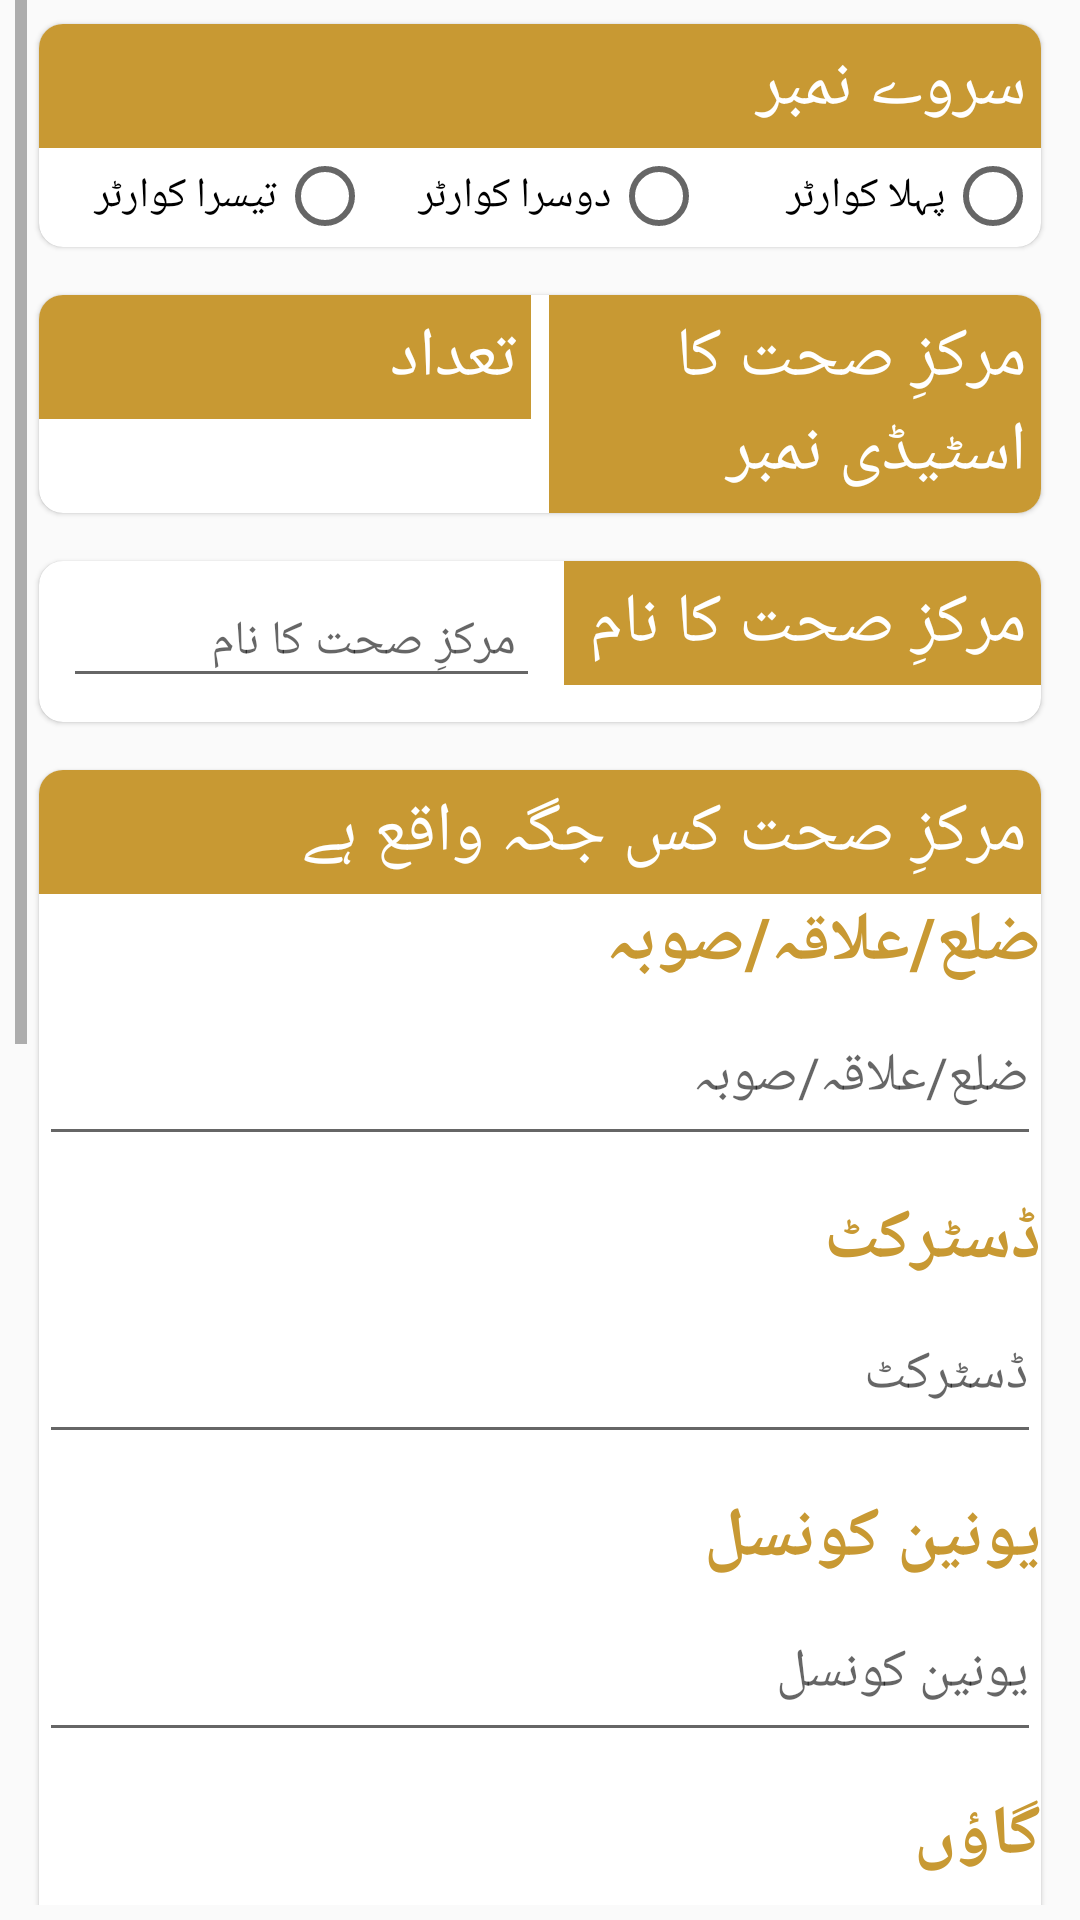

Reconstruct the res/layout file that produces this screen, plus the resources it refers to.
<!-- AndroidManifest.xml: application theme AppTheme -->
<!-- res/layout/activity_section3a.xml -->
<layout xmlns:android="http://schemas.android.com/apk/res/android">

    <data>

        <import type="android.view.View" />

        <variable
            name="callback"
            type="edu.aku.hassannaqvi.fas.ui.tool3.Section3A" />
    </data>


    <ScrollView style="@style/i_scrollview">

        <LinearLayout
            android:id="@+id/GrpName"
            style="@style/vlinerlayout">


            
            <android.support.v7.widget.CardView
                android:id="@+id/fldGrpCVhf1_00"
                style="@style/cardView">

                <LinearLayout style="@style/vlinerlayout">

                    <TextView
                        style="@style/i_textview"
                        android:text="@string/hf1_00" />

                    <RadioGroup
                        android:id="@+id/hf1_00"
                        style="@style/hradiogroup">

                        <RadioButton
                            android:id="@+id/hf1_00a"
                            style="@style/i_radiobutton"
                            android:layout_width="0dp"
                            android:layout_weight="1"
                            android:text="@string/hf1_00a" />

                        <RadioButton
                            android:id="@+id/hf1_00b"
                            style="@style/i_radiobutton"
                            android:layout_width="0dp"
                            android:layout_weight="1"
                            android:text="@string/hf1_00b" />

                        <RadioButton
                            android:id="@+id/hf1_00v"
                            style="@style/i_radiobutton"
                            android:layout_width="0dp"
                            android:layout_weight="1"
                            android:text="@string/hf1_00v" />

                    </RadioGroup>

                </LinearLayout>

            </android.support.v7.widget.CardView>


            
            <android.support.v7.widget.CardView
                android:id="@+id/fldGrpCVhf1_01"
                style="@style/cardView">

                <LinearLayout style="@style/hlinerlayout">

                    <TextView
                        style="@style/i_textview"
                        android:layout_width="0dp"
                        android:layout_marginEnd="3dp"
                        android:layout_weight="1"
                        android:text="@string/hf1_01" />

                    <TextView
                        android:id="@+id/hf1_01"
                        style="@style/i_textview"
                        android:layout_width="0dp"
                        android:layout_marginStart="3dp"
                        android:layout_weight="1"
                        android:text="@string/num" />

                </LinearLayout>

            </android.support.v7.widget.CardView>


            
            <android.support.v7.widget.CardView
                android:id="@+id/fldGrpCVhf1_02"
                style="@style/cardView">

                <LinearLayout style="@style/hlinerlayout">

                    <TextView
                        style="@style/i_textview"
                        android:layout_width="0dp"
                        android:layout_weight="1"
                        android:text="@string/hf1_02" />

                    <EditText
                        android:id="@+id/hf1_02"
                        style="@style/EditText"
                        android:layout_width="0dp"
                        android:layout_weight="1"
                        android:hint="@string/hf1_02" />

                </LinearLayout>

            </android.support.v7.widget.CardView>


            
            <android.support.v7.widget.CardView
                android:id="@+id/fldGrpCVhf1_03"
                style="@style/cardView">

                <LinearLayout
                    android:layout_width="match_parent"
                    android:layout_height="wrap_content"
                    android:orientation="vertical">

                    <TextView
                        style="@style/i_textview"
                        android:text="@string/hf1_03" />

                    <TextView
                        style="@style/textview"
                        android:text="@string/hf1_03a" />

                    <EditText
                        android:id="@+id/hf1_03a"
                        android:layout_width="match_parent"
                        android:layout_height="56dp"
                        android:layout_marginBottom="12dp"
                        android:hint="@string/hf1_03a" />

                    <TextView
                        style="@style/textview"
                        android:text="@string/hf1_03b" />

                    <EditText
                        android:id="@+id/hf1_03b"
                        android:layout_width="match_parent"
                        android:layout_height="56dp"
                        android:layout_marginBottom="12dp"
                        android:hint="@string/hf1_03b" />

                    <TextView
                        style="@style/textview"
                        android:text="@string/hf1_03c" />

                    <EditText
                        android:id="@+id/hf1_03c"
                        android:layout_width="match_parent"
                        android:layout_height="56dp"
                        android:layout_marginBottom="12dp"
                        android:hint="@string/hf1_03c" />

                    <TextView
                        style="@style/textview"
                        android:text="@string/hf1_03d" />

                    <EditText
                        android:id="@+id/hf1_03d"
                        android:layout_width="match_parent"
                        android:layout_height="56dp"
                        android:layout_marginBottom="12dp"
                        android:hint="@string/hf1_03d" />

                </LinearLayout>

            </android.support.v7.widget.CardView>


            
            <android.support.v7.widget.CardView
                android:id="@+id/fldGrpCVhf1_04"
                style="@style/cardView">

                <LinearLayout style="@style/vlinerlayout">

                    <TextView
                        style="@style/i_textview"
                        android:text="@string/hf1_04" />

                    <RadioGroup
                        android:id="@+id/hf1_04"
                        style="@style/vradiogroup">

                        <RadioButton
                            android:id="@+id/hf1_04a"
                            android:layout_width="match_parent"
                            android:layout_height="wrap_content"
                            android:text="@string/hf1_04a" />

                        <RadioButton
                            android:id="@+id/hf1_04b"
                            android:layout_width="match_parent"
                            android:layout_height="wrap_content"
                            android:text="@string/hf1_04b" />

                        <RadioButton
                            android:id="@+id/hf1_04c"
                            android:layout_width="match_parent"
                            android:layout_height="wrap_content"
                            android:text="@string/hf1_04c" />

                        <EditText
                            android:id="@+id/hf1_04cx"
                            style="@style/EditText"
                            android:hint="@string/hf1_04c"
                            android:text='@{hf104c.checked ? hf104cx.getText().toString() : ""}'
                            android:visibility='@{hf104c.checked ? View.VISIBLE : View.GONE}' />

                    </RadioGroup>

                </LinearLayout>

            </android.support.v7.widget.CardView>


            
            <android.support.v7.widget.CardView
                android:id="@+id/fldGrpCVhf1_05"
                style="@style/cardView">

                <LinearLayout
                    android:layout_width="match_parent"
                    android:layout_height="wrap_content"
                    android:orientation="vertical">

                    <TextView
                        style="@style/i_textview"
                        android:text="@string/hf1_05" />

                    <RadioGroup
                        android:id="@+id/hf1_05"
                        android:layout_width="match_parent"
                        android:layout_height="wrap_content">

                        <RadioButton
                            android:id="@+id/hf1_05a"
                            android:layout_width="match_parent"
                            android:layout_height="wrap_content"
                            android:text="@string/hf1_05a" />

                        <RadioButton
                            android:id="@+id/hf1_05b"
                            android:layout_width="match_parent"
                            android:layout_height="wrap_content"
                            android:text="@string/hf1_05b" />

                        <RadioButton
                            android:id="@+id/hf1_05c"
                            android:layout_width="match_parent"
                            android:layout_height="wrap_content"
                            android:text="@string/hf1_05c" />

                        <RadioButton
                            android:id="@+id/hf1_05d"
                            android:layout_width="match_parent"
                            android:layout_height="wrap_content"
                            android:text="@string/hf1_05d" />

                    </RadioGroup>

                </LinearLayout>

            </android.support.v7.widget.CardView>


            <LinearLayout
                style="@style/hlinerlayout"
                android:layout_gravity="end"
                android:layout_marginTop="24dp">

                <Button
                    android:id="@+id/btn_Continue"
                    android:layout_width="0dp"
                    android:layout_height="wrap_content"
                    android:layout_weight="1"
                    android:layout_marginStart="12dp"
                    android:onClick="@{() -> callback.BtnContinue()}"
                    android:text="Save" />
                

            </LinearLayout>


        </LinearLayout>

    </ScrollView>

</layout>
<!-- resources referenced by this layout -->
<resources>
  <string name="hf1_00">سروے نمبر</string>
  <string name="hf1_00a"> پہلا کوارٹر </string>
  <string name="hf1_00b"> دوسرا کوارٹر </string>
  <string name="hf1_00v"> تیسرا کوارٹر </string>
  <string name="hf1_01">مرکزِ صحت  کا اسٹیڈی نمبر </string>
  <string name="hf1_02">مرکزِ صحت کا نام</string>
  <string name="hf1_03">مرکزِ صحت کس جگہ واقع ہے</string>
  <string name="hf1_03a">ضلع/علاقہ/صوبہ </string>
  <string name="hf1_03b">ڈسٹرکٹ </string>
  <string name="hf1_03c"> یونین کونسل </string>
  <string name="hf1_03d">گاؤں </string>
  <string name="hf1_04">مرکزِ صحت کی قسم</string>
  <string name="hf1_04a">گورنمنٹ</string>
  <string name="hf1_04b"> اے کے ایچ ایس پ</string>
  <string name="hf1_04c">دیگر /تفصیل</string>
  <string name="hf1_05">مرکزِ صحت کس معیار کا ہے </string>
  <string name="hf1_05a">پرائمری</string>
  <string name="hf1_05b">سیکنڈری </string>
  <string name="hf1_05c">ٹرشری</string>
  <string name="hf1_05d">معلوم نہیں </string>
  <string name="num"> تعداد </string>
  <style name="cardView">
          <item name="android:background">@color/white</item>
          <item name="android:layout_width">match_parent</item>
          <item name="android:layout_height">wrap_content</item>
          <item name="android:layout_margin">8dp</item>
          <item name="cardCornerRadius">8dp</item>
          <item name="cardElevation">1dp</item>
      </style>
  <style name="hlinerlayout">
          <item name="android:layout_width">match_parent</item>
          <item name="android:layout_height">wrap_content</item>
          <item name="android:orientation">horizontal</item>
      </style>
  <style name="hradiogroup">
          <item name="android:layout_width">match_parent</item>
          <item name="android:layout_height">wrap_content</item>
          <item name="android:orientation">horizontal</item>
      </style>
  <style name="i_radiobutton">
          <item name="android:layout_width">match_parent</item>
          <item name="android:layout_height">wrap_content</item>
          <item name="android:layout_marginBottom">1dp</item>
          <item name="android:layout_weight">1</item>
      </style>
  <style name="textview">
          <item name="android:layout_width">match_parent</item>
          <item name="android:layout_height">wrap_content</item>
          <item name="android:layout_gravity">center_vertical</item>
          <item name="android:textColor">@color/colorPrimary</item>
          <item name="android:textStyle">bold</item>
          <item name="android:textAppearance">?android:attr/textAppearanceLarge</item>
          <item name="android:background">@android:color/white</item>
          <item name="android:textSize">23sp</item>
      </style>
  <style name="vlinerlayout">
          <item name="android:layout_width">match_parent</item>
          <item name="android:layout_height">wrap_content</item>
          <item name="android:orientation">vertical</item>
      </style>
  <style name="vradiogroup">
          <item name="android:layout_width">match_parent</item>
          <item name="android:layout_height">wrap_content</item>
          <item name="android:orientation">vertical</item>
      </style>
  <style name="AppTheme" parent="Theme.AppCompat.Light.NoActionBar">
          
          <item name="colorPrimary">@color/colorPrimary</item>
          <item name="colorPrimaryDark">@color/colorPrimaryDark</item>
          <item name="colorAccent">@color/colorAccent</item>
      </style>
  <color name="white">#F5F5F5</color>
  <color name="colorPrimary">#C89933</color>
  <color name="colorPrimaryDark">#b56213</color>
  <color name="colorAccent">#DBD053</color>
</resources>
